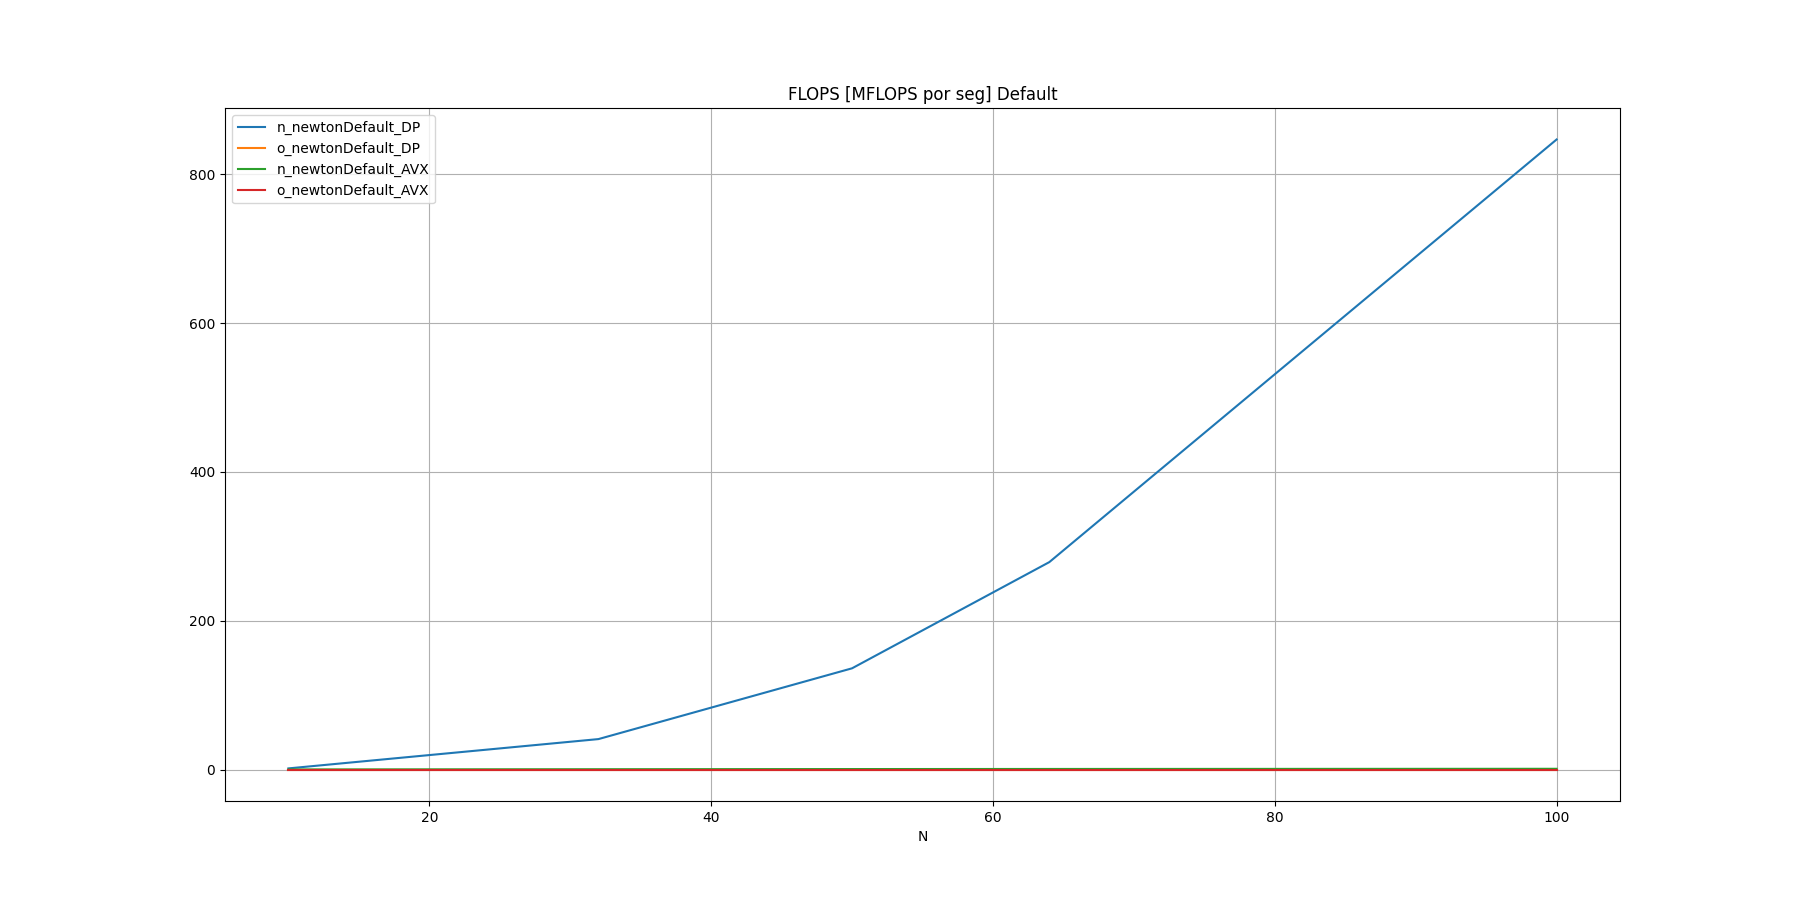

Source data for this figure (header and first rows):
N, n_newtonDefault_DP, o_newtonDefault_DP, n_newtonDefault_AVX, o_newtonDefault_AVX
10, 1.485, , 0.0771, 
32, 40.87, , 0.3654, 
50, 136, , 0.5955, 
64, 278.8, , 0.7261, 
100, 846.9, , 0.9505, 
